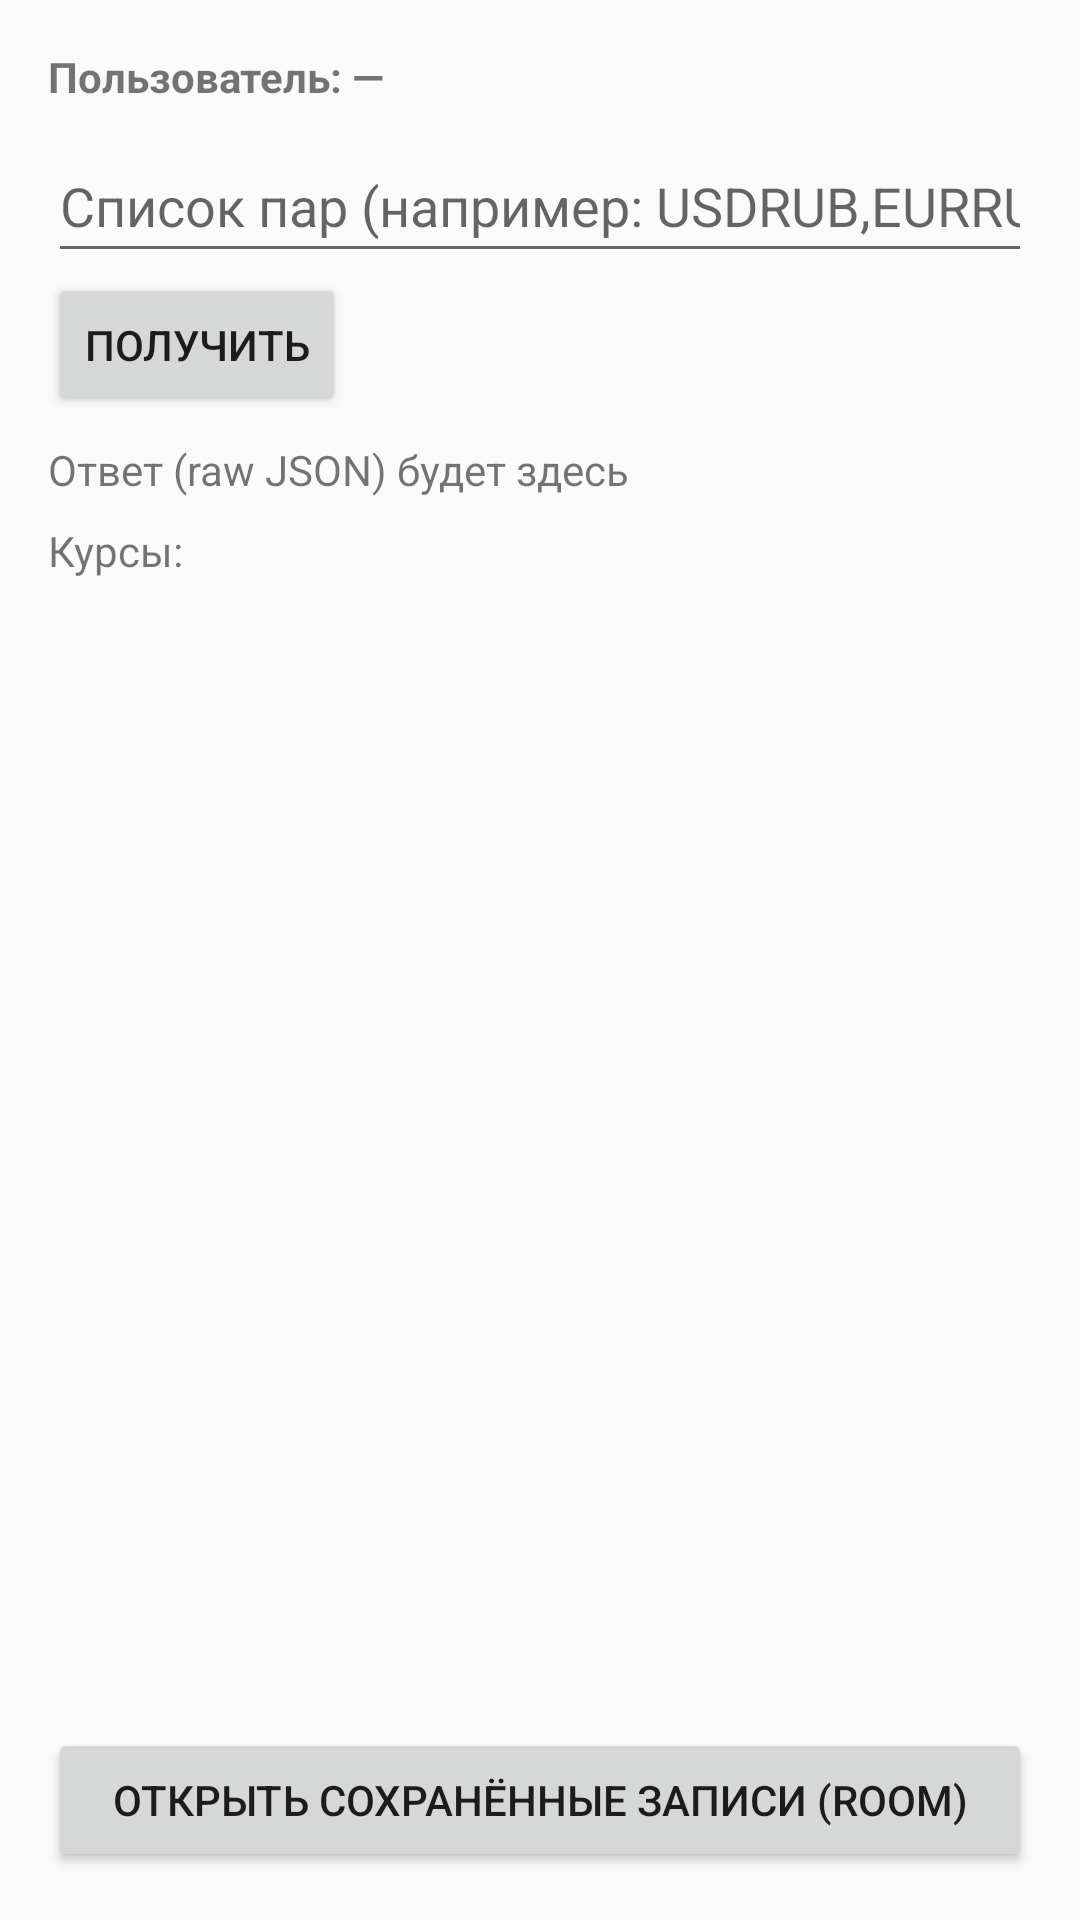

This screen was rendered from an Android layout file. Write that file and the resources it references.
<!-- AndroidManifest.xml: application theme Theme.Pr22_2 -->
<!-- res/layout/activity_main.xml -->
<?xml version="1.0" encoding="utf-8"?>
<androidx.coordinatorlayout.widget.CoordinatorLayout
    xmlns:android="http://schemas.android.com/apk/res/android"
    android:layout_width="match_parent" android:layout_height="match_parent"
    android:padding="16dp">

    <LinearLayout
        android:orientation="vertical"
        android:layout_width="match_parent" android:layout_height="match_parent">

        <TextView
            android:id="@+id/tvUser"
            android:layout_width="match_parent" android:layout_height="wrap_content"
            android:text="Пользователь: —"
            android:textStyle="bold"
            android:layout_marginBottom="8dp"/>

        <EditText
            android:id="@+id/etPairs"
            android:layout_width="match_parent"
            android:layout_height="wrap_content"
            android:hint="Список пар (например: USDRUB,EURRUB)"
            android:inputType="text"
            android:minHeight="48dp" />

        <Button
            android:id="@+id/btnFetch"
            android:layout_width="wrap_content" android:layout_height="wrap_content"
            android:text="Получить"/>

        <TextView
            android:id="@+id/tvRawJson"
            android:layout_width="match_parent" android:layout_height="wrap_content"
            android:text="Ответ (raw JSON) будет здесь"
            android:paddingTop="8dp"/>

        <TextView
            android:layout_marginTop="8dp"
            android:text="Курсы:"
            android:layout_height="24dp"
            android:layout_width="100dp"/>

        <androidx.recyclerview.widget.RecyclerView
            android:id="@+id/rvRates"
            android:layout_width="match_parent" android:layout_height="0dp"
            android:layout_weight="1"/>

        <Button
            android:id="@+id/btnOpenSaved"
            android:layout_width="match_parent"
            android:layout_height="wrap_content"
            android:layout_marginTop="8dp"
            android:text="Открыть сохранённые записи (ROOM)" />
    </LinearLayout>
</androidx.coordinatorlayout.widget.CoordinatorLayout>
<!-- resources referenced by this layout -->
<resources>
  <style name="Theme.Pr22_2" parent="Base.Theme.Pr22_2" />
  <style name="Base.Theme.Pr22_2" parent="Theme.AppCompat.DayNight.DarkActionBar">
          
          
      </style>
</resources>
